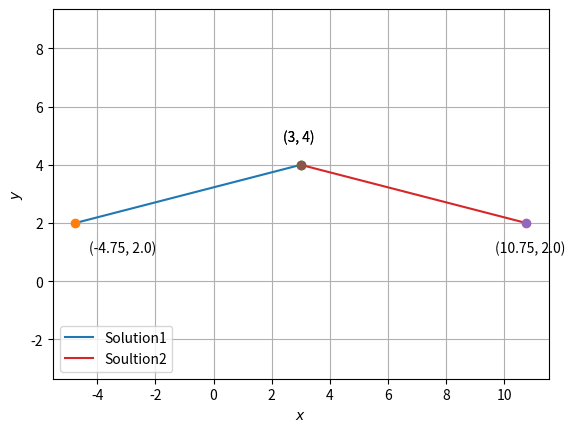
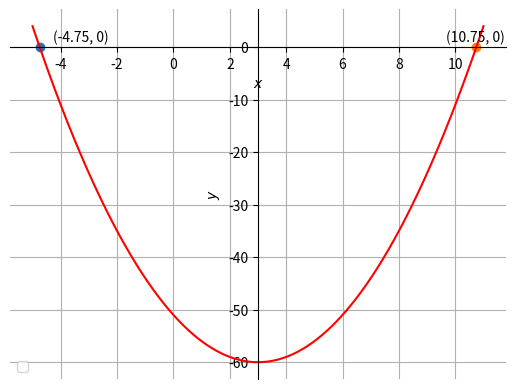

Here is the Python script that generated these plots, in order:
import numpy as np
import matplotlib.pyplot as plt
from sympy import *

# x1 = symbols('x₁')
x1 = symbols('x')

def line_gen(A,B):
  len =100
  x_AB = np.zeros((2,len))
  lam_1 = np.linspace(0,1,len)
  for i in range(len):
    temp1 = A + lam_1[i]*(B-A)
    x_AB[:,i]= temp1.T
  return x_AB

A =np.array([x1,2])
B =np.array([3,4])
C = 8
# Equation is ||A-B||=C
D = A-B

# S= list(solveset(Eq((A-B).dot(A-B),C**2),x1))

P=np.dot(np.transpose(D),D) - C**2
# print(expand(P))
print(type(P))

S= list(solveset(Eq(np.dot(np.transpose(D),D),C**2),x1))

print("The x₁ values are: ",S)

#converting to float
for j in range(len(S)):
  S[j]=round(float(S[j]),2)

print("The x₁ values in float are: ",S)

labels = ['Solution1','Soultion2']
j=0
for i in S:
  P1,P2 = np.array([i,2]),np.array([3,4])
  x_FP = line_gen(P1,P2)
  plt.plot(x_FP[0,:],x_FP[1,:],label= labels[j])
  j = j + 1
  plt.plot(P1[0], P1[1], 'o')
  plt.text(P1[0] * (1 - 0.1), P1[1] * (1 - 0.5), '({}, {})'.format(P1[0], P1[1]))
  plt.plot(P2[0], P2[1], 'o')
  plt.text(P2[0] * (1 - 0.2), P2[1] * (1 + 0.2), '({}, {})'.format(P2[0], P2[1]))

plt.grid()
plt.xlabel('$x$')
plt.ylabel('$y$')
plt.legend(loc='lower left')
plt.axis('equal')
plt.show()

x = np.linspace(-5,11,1000)
y = []
for p in range(len(x)):
  y1 = P.subs(x1,x[p])
  y.append(y1)

fig = plt.figure()
ax = fig.add_subplot(1, 1, 1)
plt.grid()
ax.spines['left'].set_position('center')
ax.spines['bottom'].set_position('zero')
ax.spines['right'].set_color('none')
ax.spines['top'].set_color('none')
ax.xaxis.set_ticks_position('bottom')
ax.yaxis.set_ticks_position('left')
plt.xlabel('$x$')
plt.ylabel('$y$')
plt.legend(loc='lower left')
j = 0
for i in S:
  P1 = np.array([i,2])
  j = j + 1
  plt.plot(P1[0], 0, 'o')
  plt.text(P1[0] * (1 - 0.1), P1[1] * (1 - 0.5), '({}, {})'.format(P1[0], 0))
plt.plot(x,y, 'r',label='y(x)')

# show the plot
plt.show()
